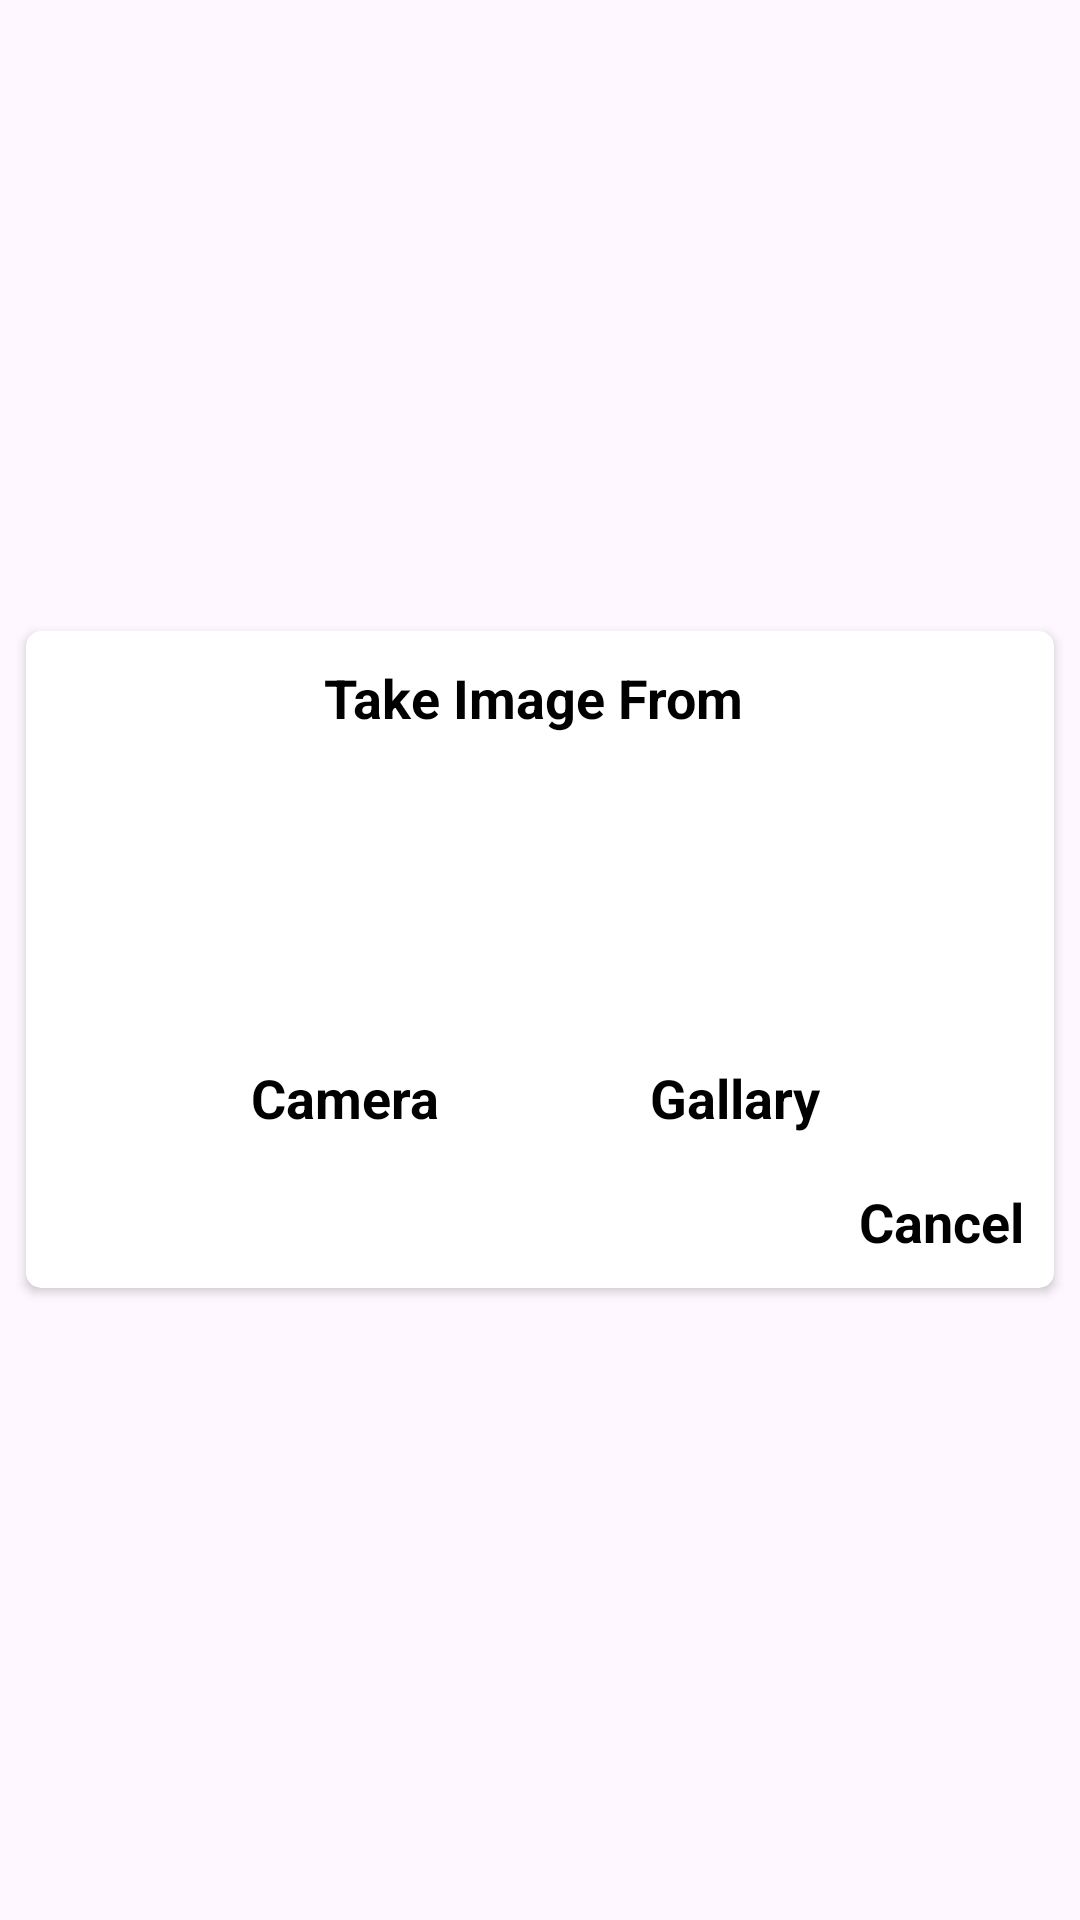

Produce the Android XML layout that renders to this screen, including the resource entries it uses.
<!-- AndroidManifest.xml: application theme Theme.FaceDetactionAttandenceSystem -->
<!-- res/layout/dialog_choice.xml -->
<?xml version="1.0" encoding="utf-8"?>
<LinearLayout xmlns:android="http://schemas.android.com/apk/res/android"
    xmlns:app="http://schemas.android.com/apk/res-auto"
    android:layout_width="match_parent"
    android:layout_height="wrap_content"
    android:layout_gravity="center"
    android:layout_margin="3dp"
    android:gravity="center"
    android:orientation="vertical"
    android:padding="5dp">

    <androidx.cardview.widget.CardView
        android:layout_width="match_parent"
        android:layout_height="wrap_content"
        android:elevation="10dp"
        app:cardCornerRadius="5dp"
        app:cardUseCompatPadding="true">

        <LinearLayout
            android:layout_width="match_parent"
            android:layout_height="wrap_content"
            android:layout_gravity="center"
            android:gravity="center"
            android:orientation="vertical">

            <FrameLayout
                android:id="@+id/ad_view_container"
                android:layout_width="match_parent"
                android:layout_height="wrap_content"
                />

            <TextView
                android:id="@+id/choice"
                android:layout_width="match_parent"
                android:layout_height="wrap_content"
                android:layout_marginStart="10dp"
                android:layout_marginTop="10dp"
                android:layout_marginEnd="10dp"
                android:layout_marginBottom="10dp"
                android:text="Take Image From "
                android:textAlignment="center"
                android:textColor="@color/black"
                android:textSize="18sp"
                android:textStyle="bold" />

            <View
                android:layout_width="match_parent"
                android:layout_height="3dp"
                android:layout_marginStart="10dp"
                android:layout_marginBottom="5dp"
                android:layout_marginEnd="10dp" />

            <LinearLayout
                android:id="@+id/twoLayout"
                android:layout_width="300dp"
                android:layout_height="wrap_content"
                android:layout_below="@id/choice"
                android:layout_gravity="center"
                android:layout_marginTop="10dp"
                android:gravity="center"
                android:orientation="horizontal">

                <LinearLayout
                    android:layout_width="0dp"
                    android:layout_height="wrap_content"
                    android:layout_gravity="center"
                    android:layout_weight="1"
                    android:layout_marginStart="20dp"
                    android:gravity="center"
                    android:orientation="vertical">

                    <LinearLayout
                        android:id="@+id/ivCamera"
                        android:layout_width="80dp"
                        android:layout_height="80dp"
                        android:layout_gravity="center"
                        android:gravity="center"
                        android:orientation="vertical"
                        android:padding="4dp">

                        <ImageView
                            android:layout_width="46dp"
                            android:layout_height="46dp"
                            android:src="@drawable/baseline_camera_alt_24"
                            android:layout_gravity="center"/>
                    </LinearLayout>

                    <TextView
                        android:layout_width="match_parent"
                        android:layout_height="wrap_content"
                        android:layout_marginStart="1dp"
                        android:layout_marginTop="1dp"
                        android:layout_marginEnd="1dp"
                        android:layout_marginBottom="7dp"
                        android:text="Camera"
                        android:textAlignment="center"
                        android:textColor="@color/black"
                        android:textSize="18sp"
                        android:textStyle="bold" />
                </LinearLayout>

                <LinearLayout
                    android:layout_width="0dp"
                    android:layout_height="wrap_content"
                    android:layout_gravity="center"
                    android:layout_weight="1"
                    android:gravity="center"
                    android:layout_marginEnd="20dp"
                    android:orientation="vertical">

                    <LinearLayout
                        android:id="@+id/ivGallary"
                        android:layout_width="80dp"
                        android:layout_height="80dp"
                        android:layout_gravity="center"
                        android:gravity="center"
                        android:orientation="vertical"
                        android:padding="4dp">

                        <ImageView
                            android:layout_width="46dp"
                            android:layout_height="46dp"
                            android:layout_gravity="center"
                            android:src="@drawable/baseline_image_24" />

                    </LinearLayout>

                    <TextView
                        android:layout_width="match_parent"
                        android:layout_height="wrap_content"
                        android:layout_marginStart="1dp"
                        android:layout_marginTop="1dp"
                        android:layout_marginEnd="1dp"
                        android:layout_marginBottom="7dp"
                        android:text="Gallary"
                        android:textAlignment="center"
                        android:textColor="@color/black"
                        android:textSize="18sp"
                        android:textStyle="bold" />
                </LinearLayout>


            </LinearLayout>

            <TextView
                android:id="@+id/btnCancle"
                android:layout_width="wrap_content"
                android:layout_height="wrap_content"
                android:layout_margin="10dp"
                android:elevation="5dp"
                android:layout_gravity="right"
                android:text="Cancel"
                android:textColor="@color/black"
                android:textSize="18sp"
                android:textStyle="bold" />

        </LinearLayout>
    </androidx.cardview.widget.CardView>

</LinearLayout>
<!-- resources referenced by this layout -->
<resources>
  <style name="Theme.FaceDetactionAttandenceSystem" parent="Base.Theme.FaceDetactionAttandenceSystem" />
  <style name="Base.Theme.FaceDetactionAttandenceSystem" parent="Theme.Material3.DayNight.NoActionBar">
          
          
      </style>
  <!-- not gathered from this repository: default colours our renderer supplied (Android Studio template values) -->
  <color name="black">#FF000000</color>
</resources>
